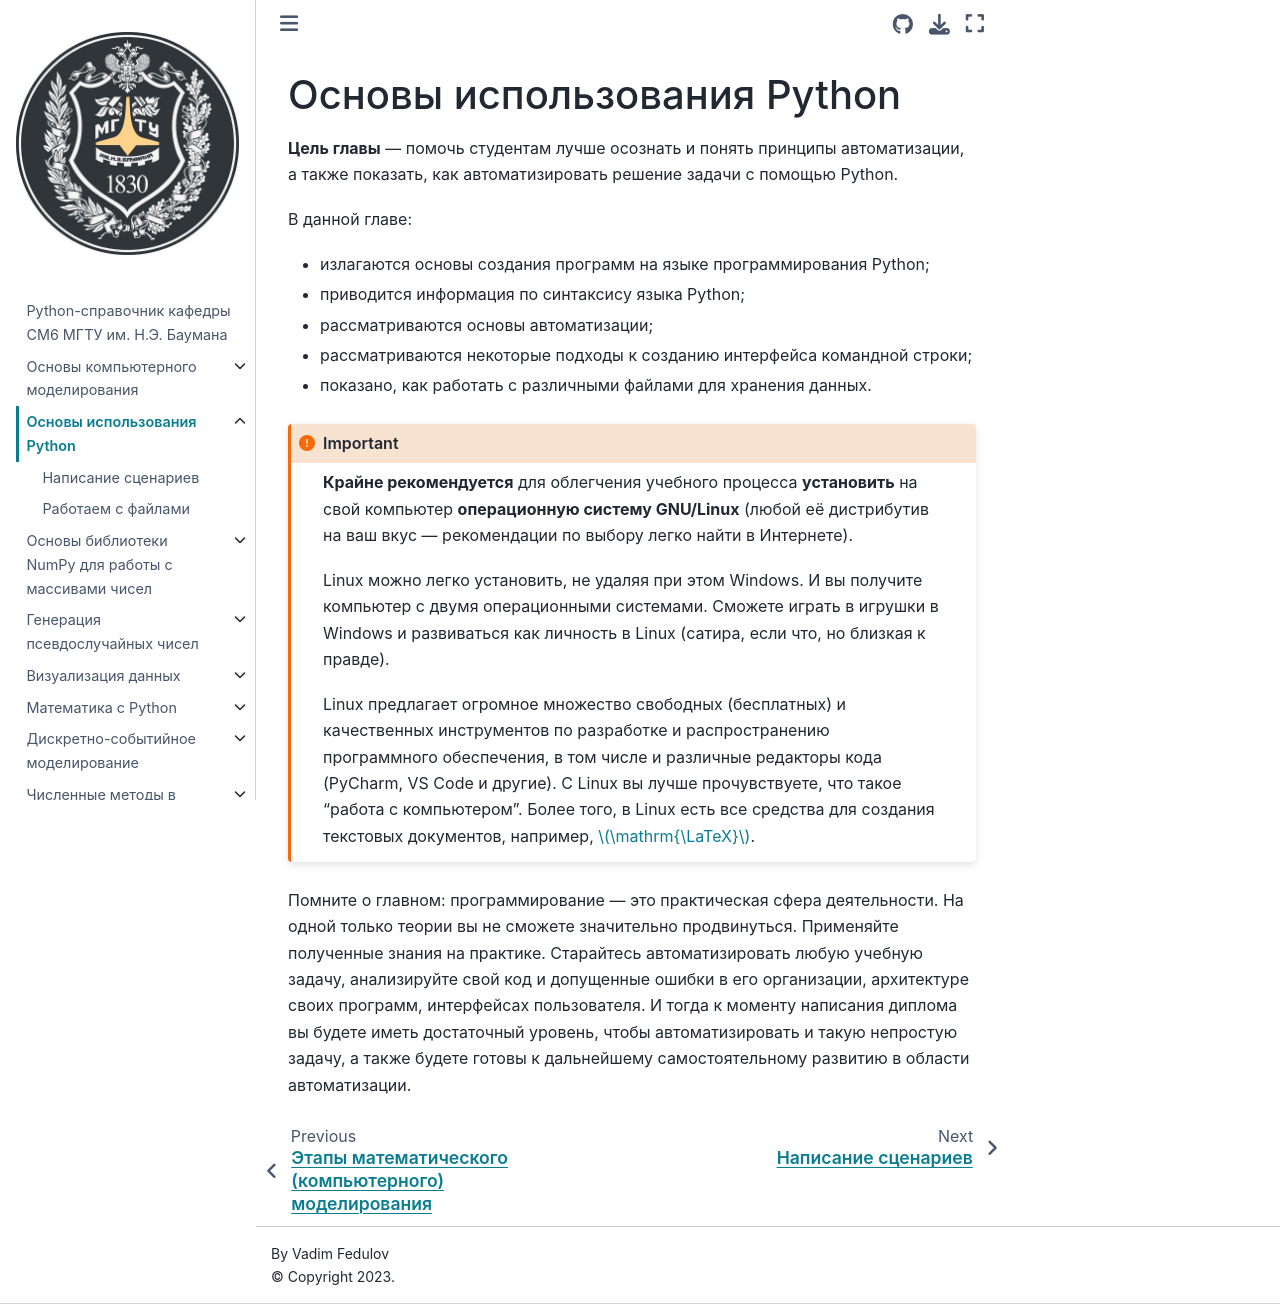

repository: unexpectedCoder/sm6-py-cookbook · page: basics.html · generator: jekyll

# Основы использования Python

**Цель главы** — помочь студентам лучше осознать и понять принципы автоматизации, а также показать, как автоматизировать решение задачи с помощью Python.

В данной главе:

* излагаются основы создания программ на языке программирования Python;
* приводится информация по синтаксису языка Python;
* рассматриваются основы автоматизации;
* рассматриваются некоторые подходы к созданию интерфейса командной строки;
* показано, как работать с различными файлами для хранения данных.

```{important}
**Крайне рекомендуется** для облегчения учебного процесса **установить** на свой компьютер **операционную систему GNU/Linux** (любой её дистрибутив на ваш вкус — рекомендации по выбору легко найти в Интернете).

Linux можно легко установить, не удаляя при этом Windows.
И вы получите компьютер с двумя операционными системами.
Сможете играть в игрушки в Windows и развиваться как личность в Linux (сатира, если что, но близкая к правде).

Linux предлагает огромное множество свободных (бесплатных) и качественных инструментов по разработке и распространению программного обеспечения, в том числе и различные редакторы кода (PyCharm, VS Code и другие).
С Linux вы лучше прочувствуете, что такое "работа с компьютером".
Более того, в Linux есть все средства для создания текстовых документов, например, [$\mathrm{\LaTeX}$](https://ru.wikipedia.org/wiki/LaTeX).
```

Помните о главном: программирование — это практическая сфера деятельности.
На одной только теории вы не сможете значительно продвинуться.
Применяйте полученные знания на практике.
Старайтесь автоматизировать любую учебную задачу, анализируйте свой код и допущенные ошибки в его организации, архитектуре своих программ, интерфейсах пользователя.
И тогда к моменту написания диплома вы будете иметь достаточный уровень, чтобы автоматизировать и такую непростую задачу, а также будете готовы к дальнейшему самостоятельному развитию в области автоматизации.
